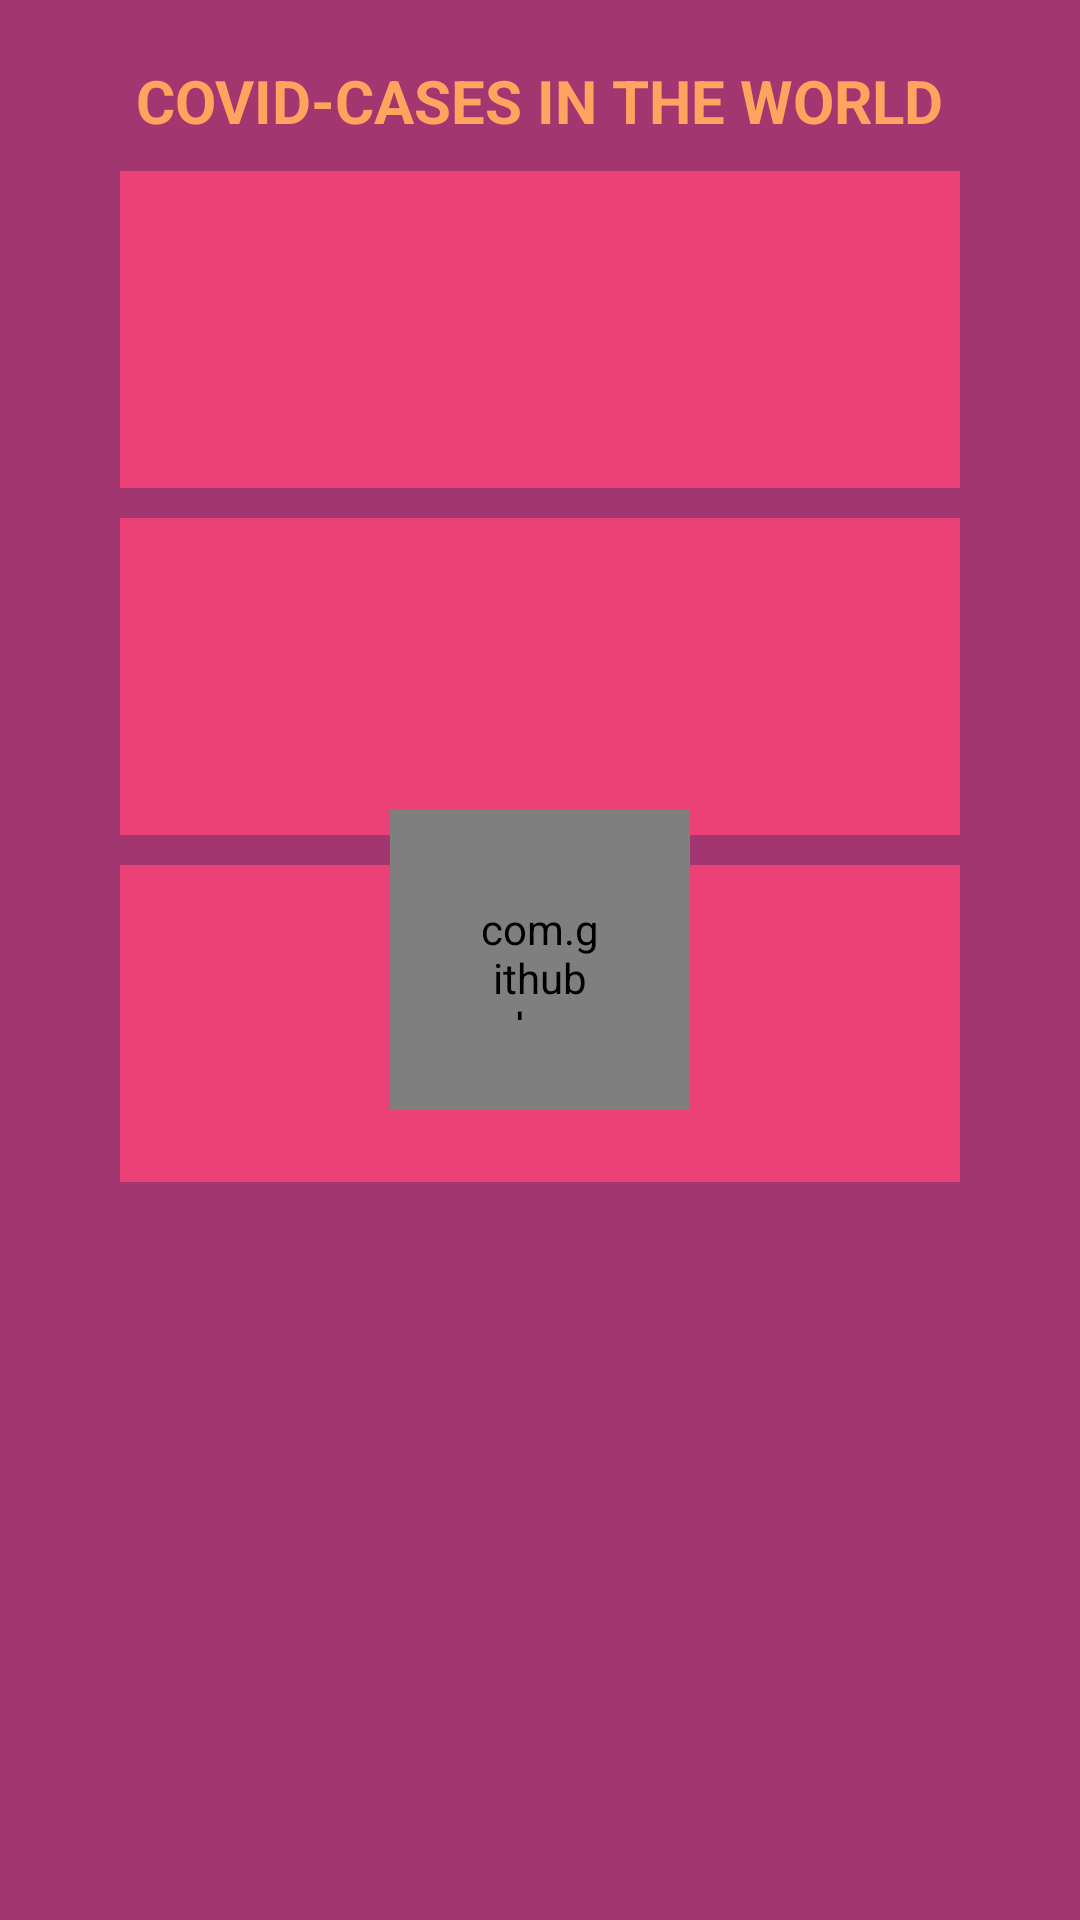

Layout XML and referenced resources for this Android screen:
<!-- AndroidManifest.xml: application theme AppTheme -->
<!-- res/layout/content_main2.xml -->
<?xml version="1.0" encoding="utf-8"?>
<androidx.constraintlayout.widget.ConstraintLayout xmlns:android="http://schemas.android.com/apk/res/android"
    xmlns:app="http://schemas.android.com/apk/res-auto"
    xmlns:tools="http://schemas.android.com/tools"
    android:layout_width="match_parent"
    android:layout_height="match_parent"
    android:background="@color/col3">

    <TextView
        android:id="@+id/covid_text"
        android:layout_width="wrap_content"
        android:layout_height="wrap_content"
        android:layout_marginTop="20dp"
        android:text="Covid-Cases in the World"
        android:textAllCaps="true"
        android:textColor="@color/col1"
        android:textSize="20sp"
        android:textStyle="bold"
        app:layout_constraintEnd_toEndOf="parent"
        app:layout_constraintStart_toStartOf="parent"
        app:layout_constraintTop_toTopOf="parent" />

    <androidx.constraintlayout.widget.ConstraintLayout
        android:id="@+id/content_one"
        android:layout_width="match_parent"
        android:layout_height="wrap_content"
        android:layout_marginStart="40dp"
        android:layout_marginTop="10dp"
        android:layout_marginEnd="40dp"
        android:background="@color/col2"
        app:layout_constraintTop_toBottomOf="@id/covid_text">


        <TextView
            android:id="@+id/confirm_case"
            android:layout_width="wrap_content"
            android:layout_height="wrap_content"
            android:layout_marginTop="20dp"
            android:text=" "
            android:textColor="#fff"
            android:textSize="30sp"
            android:textStyle="bold"
            app:layout_constraintEnd_toEndOf="parent"
            app:layout_constraintStart_toStartOf="parent"
            app:layout_constraintTop_toTopOf="parent" />

        <TextView
            android:id="@+id/confirm_text"
            android:layout_width="wrap_content"
            android:layout_height="wrap_content"
            android:layout_marginBottom="25dp"
            android:text=""
            android:textAllCaps="true"
            android:textColor="#fff"
            android:textSize="15sp"
            android:textStyle="bold"
            app:layout_constraintBottom_toBottomOf="parent"
            app:layout_constraintEnd_toEndOf="parent"
            app:layout_constraintStart_toStartOf="parent"
            app:layout_constraintTop_toBottomOf="@id/confirm_case" />

    </androidx.constraintlayout.widget.ConstraintLayout>


    <androidx.constraintlayout.widget.ConstraintLayout
        android:id="@+id/content_two"
        android:layout_width="match_parent"
        android:layout_height="wrap_content"
        android:layout_marginStart="40dp"
        android:layout_marginTop="10dp"
        android:layout_marginEnd="40dp"
        android:background="@color/col2"
        app:layout_constraintTop_toBottomOf="@id/content_one">


        <TextView
            android:id="@+id/recoverd_case"
            android:layout_width="wrap_content"
            android:layout_height="wrap_content"
            android:layout_marginTop="20dp"
            android:text=""
            android:textColor="#fff"
            android:textSize="30sp"
            android:textStyle="bold"
            app:layout_constraintEnd_toEndOf="parent"
            app:layout_constraintStart_toStartOf="parent"
            app:layout_constraintTop_toTopOf="parent"
            tools:ignore="MissingConstraints" />

        <TextView
            android:id="@+id/recoverd_text"
            android:layout_width="wrap_content"
            android:layout_height="wrap_content"
            android:layout_marginBottom="25dp"
            android:text=""
            android:textAllCaps="true"
            android:textColor="#fff"
            android:textSize="15sp"
            android:textStyle="bold"
            app:layout_constraintBottom_toBottomOf="parent"
            app:layout_constraintEnd_toEndOf="parent"
            app:layout_constraintStart_toStartOf="parent"
            app:layout_constraintTop_toBottomOf="@id/recoverd_case" />

    </androidx.constraintlayout.widget.ConstraintLayout>


    <androidx.constraintlayout.widget.ConstraintLayout
        android:id="@+id/content_three"
        android:layout_width="match_parent"
        android:layout_height="wrap_content"
        android:layout_marginStart="40dp"
        android:layout_marginTop="10dp"
        android:layout_marginEnd="40dp"
        android:background="@color/col2"
        app:layout_constraintTop_toBottomOf="@id/content_two">


        <TextView
            android:id="@+id/deceased_case"
            android:layout_width="wrap_content"
            android:layout_height="wrap_content"
            android:layout_marginTop="20dp"
            android:text=""
            android:textColor="#fff"
            android:textSize="30sp"
            android:textStyle="bold"
            app:layout_constraintEnd_toEndOf="parent"
            app:layout_constraintStart_toStartOf="parent"
            app:layout_constraintTop_toTopOf="parent"
            tools:ignore="MissingConstraints" />

        <TextView
            android:id="@+id/deceased_text"
            android:layout_width="wrap_content"
            android:layout_height="wrap_content"
            android:layout_marginBottom="25dp"
            android:text=""
            android:textAllCaps="true"
            android:textColor="#fff"
            android:textSize="15sp"
            android:textStyle="bold"
            app:layout_constraintBottom_toBottomOf="parent"
            app:layout_constraintEnd_toEndOf="parent"
            app:layout_constraintStart_toStartOf="parent"
            app:layout_constraintTop_toBottomOf="@id/deceased_case" />

    </androidx.constraintlayout.widget.ConstraintLayout>

    <ImageView
        android:id="@+id/image_back"
        android:layout_width="match_parent"
        android:layout_height="0dp"
        app:layout_constraintBottom_toBottomOf="parent"
        app:layout_constraintEnd_toEndOf="parent"
        app:layout_constraintStart_toStartOf="parent"
        app:layout_constraintTop_toTopOf="parent" />

    <com.github.ybq.android.spinkit.SpinKitView xmlns:app="http://schemas.android.com/apk/res-auto"
        android:id="@+id/spin_kit"
        style="@style/SpinKitView.Large.Circle"
        android:layout_width="100dp"
        android:layout_height="100dp"
        android:layout_gravity="center"
        android:background="@drawable/shape_round"
        android:padding="30dp"
        app:SpinKit_Color="@color/col1"
        app:SpinKit_Style="Wave"
        app:layout_constraintBottom_toBottomOf="parent"
        app:layout_constraintEnd_toEndOf="parent"
        app:layout_constraintStart_toStartOf="parent"
        app:layout_constraintTop_toTopOf="parent" />

</androidx.constraintlayout.widget.ConstraintLayout>
<!-- resources referenced by this layout -->
<resources>
  <color name="col1">#ffa45e</color>
  <color name="col2">#ec4176</color>
  <color name="col3">#a13670</color>
  <!-- drawable shape_round (drawable) -->
  <shape xmlns:android="http://schemas.android.com/apk/res/android">
      <solid android:color="@color/col4" />
      <stroke android:width="1dp" android:color="@color/col4" />
      <padding android:left="10dp" android:top="10dp" android:right="10dp" android:bottom="10dp" />
      <corners android:radius="20dp" />
  </shape>
  <style name="AppTheme" parent="Theme.AppCompat.Light.NoActionBar">
          
          <item name="colorPrimary">@color/colorPrimary</item>
          <item name="colorPrimaryDark">@color/colorPrimaryDark</item>
          <item name="colorAccent">@color/colorAccent</item>
      </style>
  <color name="col4">#262254</color>
  <color name="colorPrimary">#6200EE</color>
  <color name="colorPrimaryDark">@color/col2</color>
  <color name="colorAccent">#03DAC5</color>
</resources>
